The GitHub repository omersuyank/OliveDiseases contains a labelled image folder "Zeytin_224x224_Augmented" with 3 categories: kus gozu mantari, pas akari, saglikli. Examples follow, each with its label.

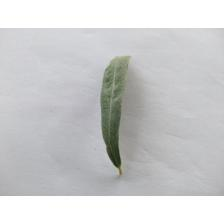
Label: pas akari

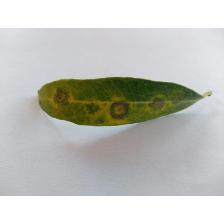
Label: kus gozu mantari

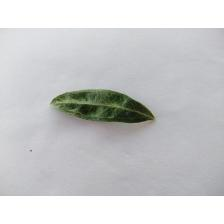
Label: pas akari

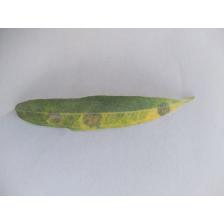
Label: kus gozu mantari

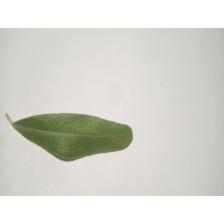
Label: saglikli

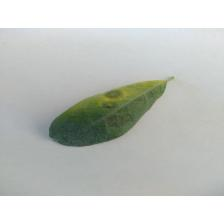
Label: kus gozu mantari
